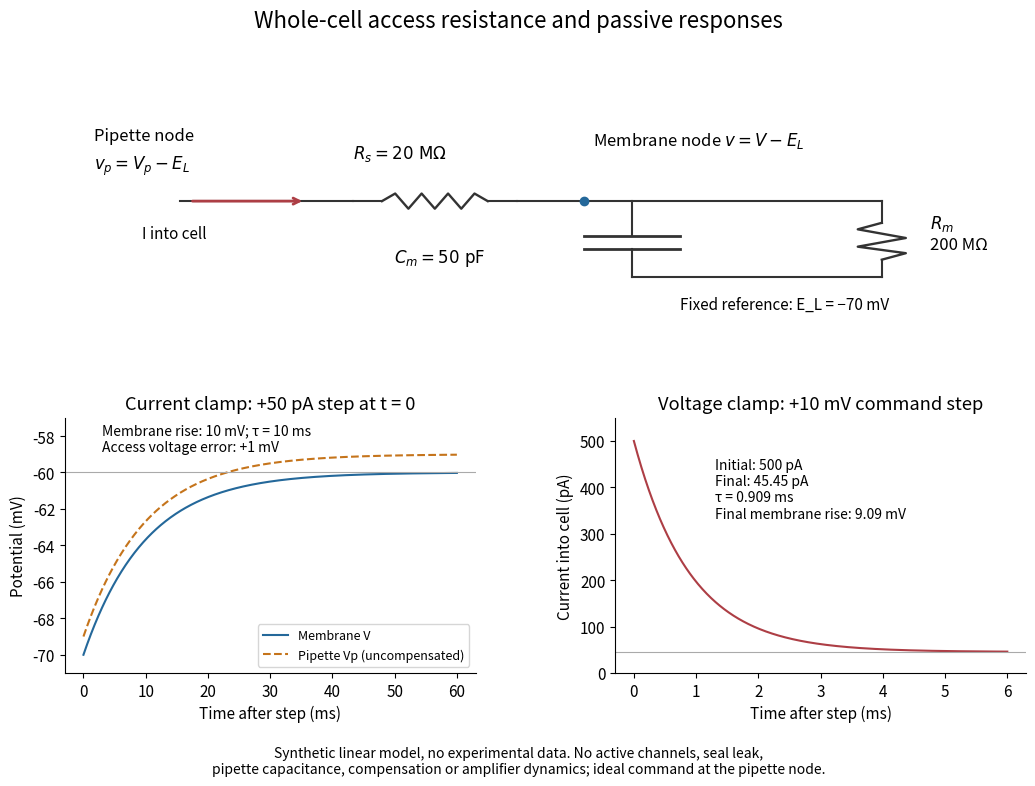

The matplotlib source for this figure: (Note: this script raises an exception after producing the figure.)
"""Original equivalent circuit and synthetic passive clamp responses.

Tested with Python 3.14.4, matplotlib 3.10.7, numpy 2.3.5.
Run from _media to generate the matching opaque PNG in the working directory.
The linear circuit uses deviations from fixed leak reversal E_L = -70 mV.
Seal leakage, pipette capacitance, active channels and feedback dynamics omitted.
"""
from pathlib import Path
import matplotlib.pyplot as plt
import numpy as np

RS = 20e6  # ohm
RM = 200e6  # ohm
CM = 50e-12  # farad
EL = -70e-3  # volt


def current_clamp(t_seconds, injected_ampere=50e-12):
    vm = EL + injected_ampere * RM * (-np.expm1(-np.asarray(t_seconds) / (RM * CM)))
    return vm, vm + injected_ampere * RS


def voltage_clamp(t_seconds, command_step_volt=10e-3):
    tau = (RS * RM / (RS + RM)) * CM
    v = command_step_volt * RM / (RS + RM) * (-np.expm1(-np.asarray(t_seconds) / tau))
    current = (command_step_volt - v) / RS
    return EL + v, current


def resistor(ax, a, b, y):
    ax.plot([a, a + 0.03], [y, y], color="#333333")
    xx = np.linspace(a + 0.03, b - 0.03, 9)
    yy = np.array([0, 0.035, -0.035, 0.035, -0.035, 0.035, -0.035, 0.035, 0]) + y
    ax.plot(xx, yy, color="#333333", lw=1.7)
    ax.plot([b - 0.03, b], [y, y], color="#333333")


def circuit(ax):
    ax.set(xlim=(0, 1), ylim=(0, 1))
    ax.axis("off")
    ax.text(0.03, 0.80, "Pipette node", fontsize=12)
    ax.text(0.03, 0.67, r"$v_p = V_p-E_L$", fontsize=12)
    ax.plot([0.12, 0.30], [0.52, 0.52], color="#333333")
    resistor(ax, 0.30, 0.47, 0.52)
    ax.text(0.30, 0.72, r"$R_s = 20\ \mathrm{M\Omega}$", fontsize=12)
    ax.plot([0.47, 0.85], [0.52, 0.52], color="#333333")
    ax.scatter([0.54], [0.52], color="#24689a", zorder=3)
    ax.text(0.55, 0.78, r"Membrane node $v=V-E_L$", fontsize=12)
    ax.plot([0.59, 0.59], [0.52, 0.36], color="#333333")
    ax.plot([0.59, 0.59], [0.30, 0.17], color="#333333")
    ax.plot([0.54, 0.64], [0.36, 0.36], color="#333333", lw=2)
    ax.plot([0.54, 0.64], [0.30, 0.30], color="#333333", lw=2)
    ax.text(0.39, 0.24, r"$C_m=50\ \mathrm{pF}$", fontsize=12, ha="center")
    ax.plot([0.85, 0.85], [0.52, 0.42], color="#333333")
    ax.plot([0.85, 0.85], [0.25, 0.17], color="#333333")
    ax.plot([0.85, 0.825, 0.875, 0.825, 0.875, 0.85],
            [0.42, 0.39, 0.35, 0.31, 0.28, 0.25], color="#333333", lw=1.7)
    ax.text(0.90, 0.30, r"$R_m$" + "\n200 MΩ", fontsize=12)
    ax.plot([0.59, 0.85], [0.17, 0.17], color="#333333")
    ax.text(0.64, 0.025, "Fixed reference: E_L = −70 mV", fontsize=11)
    ax.annotate("", xy=(0.25, 0.52), xytext=(0.13, 0.52),
                arrowprops={"arrowstyle": "->", "color": "#ad3e45", "lw": 2})
    ax.text(0.08, 0.35, "I into cell", fontsize=11)


def main():
    plt.rcParams.update({"font.size": 11, "axes.spines.top": False,
                         "axes.spines.right": False, "figure.facecolor": "white"})
    fig = plt.figure(figsize=(10.8, 8.0))
    gs = fig.add_gridspec(2, 2, height_ratios=[0.85, 1], hspace=0.44, wspace=0.34)
    circuit(fig.add_subplot(gs[0, :]))
    cc = fig.add_subplot(gs[1, 0])
    vc = fig.add_subplot(gs[1, 1])
    t_cc = np.linspace(0, 60e-3, 601)
    vm, vp = current_clamp(t_cc)
    cc.plot(t_cc * 1000, vm * 1000, color="#24689a", label="Membrane V")
    cc.plot(t_cc * 1000, vp * 1000, "--", color="#c5741b", label="Pipette Vp (uncompensated)")
    cc.axhline(-60, color="#aaaaaa", lw=0.8)
    cc.set(title="Current clamp: +50 pA step at t = 0",
           xlabel="Time after step (ms)", ylabel="Potential (mV)", ylim=(-71, -57))
    cc.legend(fontsize=9, loc="lower right")
    cc.text(3, -58.8, "Membrane rise: 10 mV; τ = 10 ms\nAccess voltage error: +1 mV", fontsize=10)
    t_vc = np.linspace(0, 6e-3, 601)
    _, current = voltage_clamp(t_vc)
    vc.plot(t_vc * 1000, current * 1e12, color="#ad3e45")
    vc.axhline(10e-3 / (RS + RM) * 1e12, color="#aaaaaa", lw=0.8)
    vc.set(title="Voltage clamp: +10 mV command step",
           xlabel="Time after step (ms)", ylabel="Current into cell (pA)", ylim=(0, 550))
    vc.text(1.3, 335, "Initial: 500 pA\nFinal: 45.45 pA\nτ = 0.909 ms\nFinal membrane rise: 9.09 mV", fontsize=10)
    fig.suptitle("Whole-cell access resistance and passive responses", fontsize=16)
    fig.text(0.5, 0.025, "Synthetic linear model, no experimental data. No active channels, seal leak,\n"
             "pipette capacitance, compensation or amplifier dynamics; ideal command at the pipette node.",
             ha="center", fontsize=10)
    fig.subplots_adjust(left=0.08, right=0.97, top=0.87, bottom=0.15)
    fig.savefig(Path(__file__).stem + ".png", dpi=100, facecolor="white", transparent=False)
    plt.close(fig)


if __name__ == "__main__":
    main()
